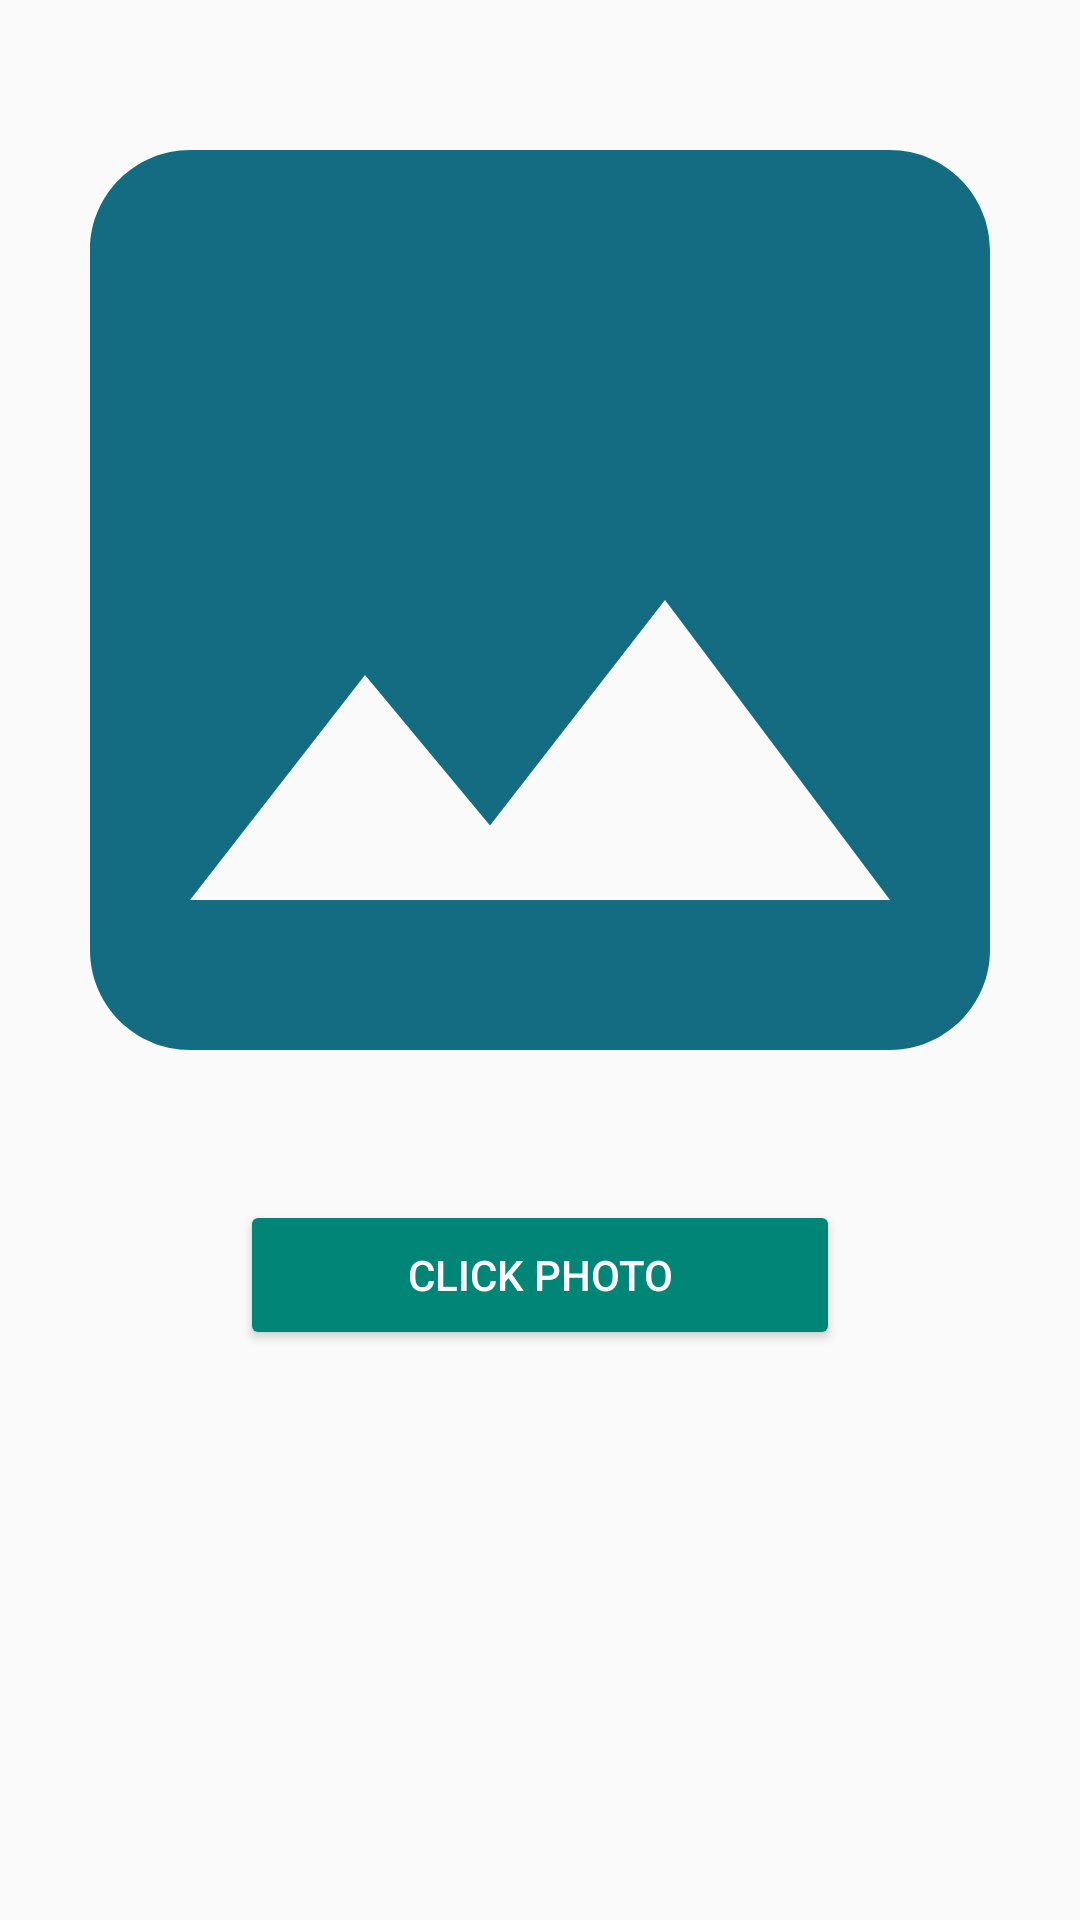

Layout XML and referenced resources for this Android screen:
<!-- AndroidManifest.xml: application theme Theme.AppCompat.DayNight.NoActionBar -->
<!-- res/layout/activity_picture.xml -->
<?xml version="1.0" encoding="utf-8"?>
<androidx.appcompat.widget.LinearLayoutCompat xmlns:android="http://schemas.android.com/apk/res/android"
    xmlns:app="http://schemas.android.com/apk/res-auto"
    xmlns:tools="http://schemas.android.com/tools"
    android:layout_width="match_parent"
    android:layout_height="match_parent"
    android:orientation="vertical"
    android:gravity="center_horizontal"
    tools:context=".picture">
    
    <ImageView
        android:id="@+id/picture"
        android:layout_width="400dp"
        android:layout_height="400dp"
        android:scaleType="centerCrop"
        android:src="@drawable/ic_baseline_image_24"></ImageView>
    <Button
        android:id="@+id/capture"
        android:layout_width="200dp"
        android:layout_height="50dp"
        android:text="Click Photo"
        style="@style/Base.Widget.AppCompat.Button.Colored"
        ></Button>

</androidx.appcompat.widget.LinearLayoutCompat>
<!-- resources referenced by this layout -->
<resources>
  <!-- drawable ic_baseline_image_24 (drawable) -->
  <vector android:height="24dp" android:tint="#136C82"
      android:viewportHeight="24" android:viewportWidth="24"
      android:width="24dp" xmlns:android="http://schemas.android.com/apk/res/android">
      <path android:fillColor="@android:color/white" android:pathData="M21,19V5c0,-1.1 -0.9,-2 -2,-2H5c-1.1,0 -2,0.9 -2,2v14c0,1.1 0.9,2 2,2h14c1.1,0 2,-0.9 2,-2zM8.5,13.5l2.5,3.01L14.5,12l4.5,6H5l3.5,-4.5z"/>
  </vector>
</resources>
